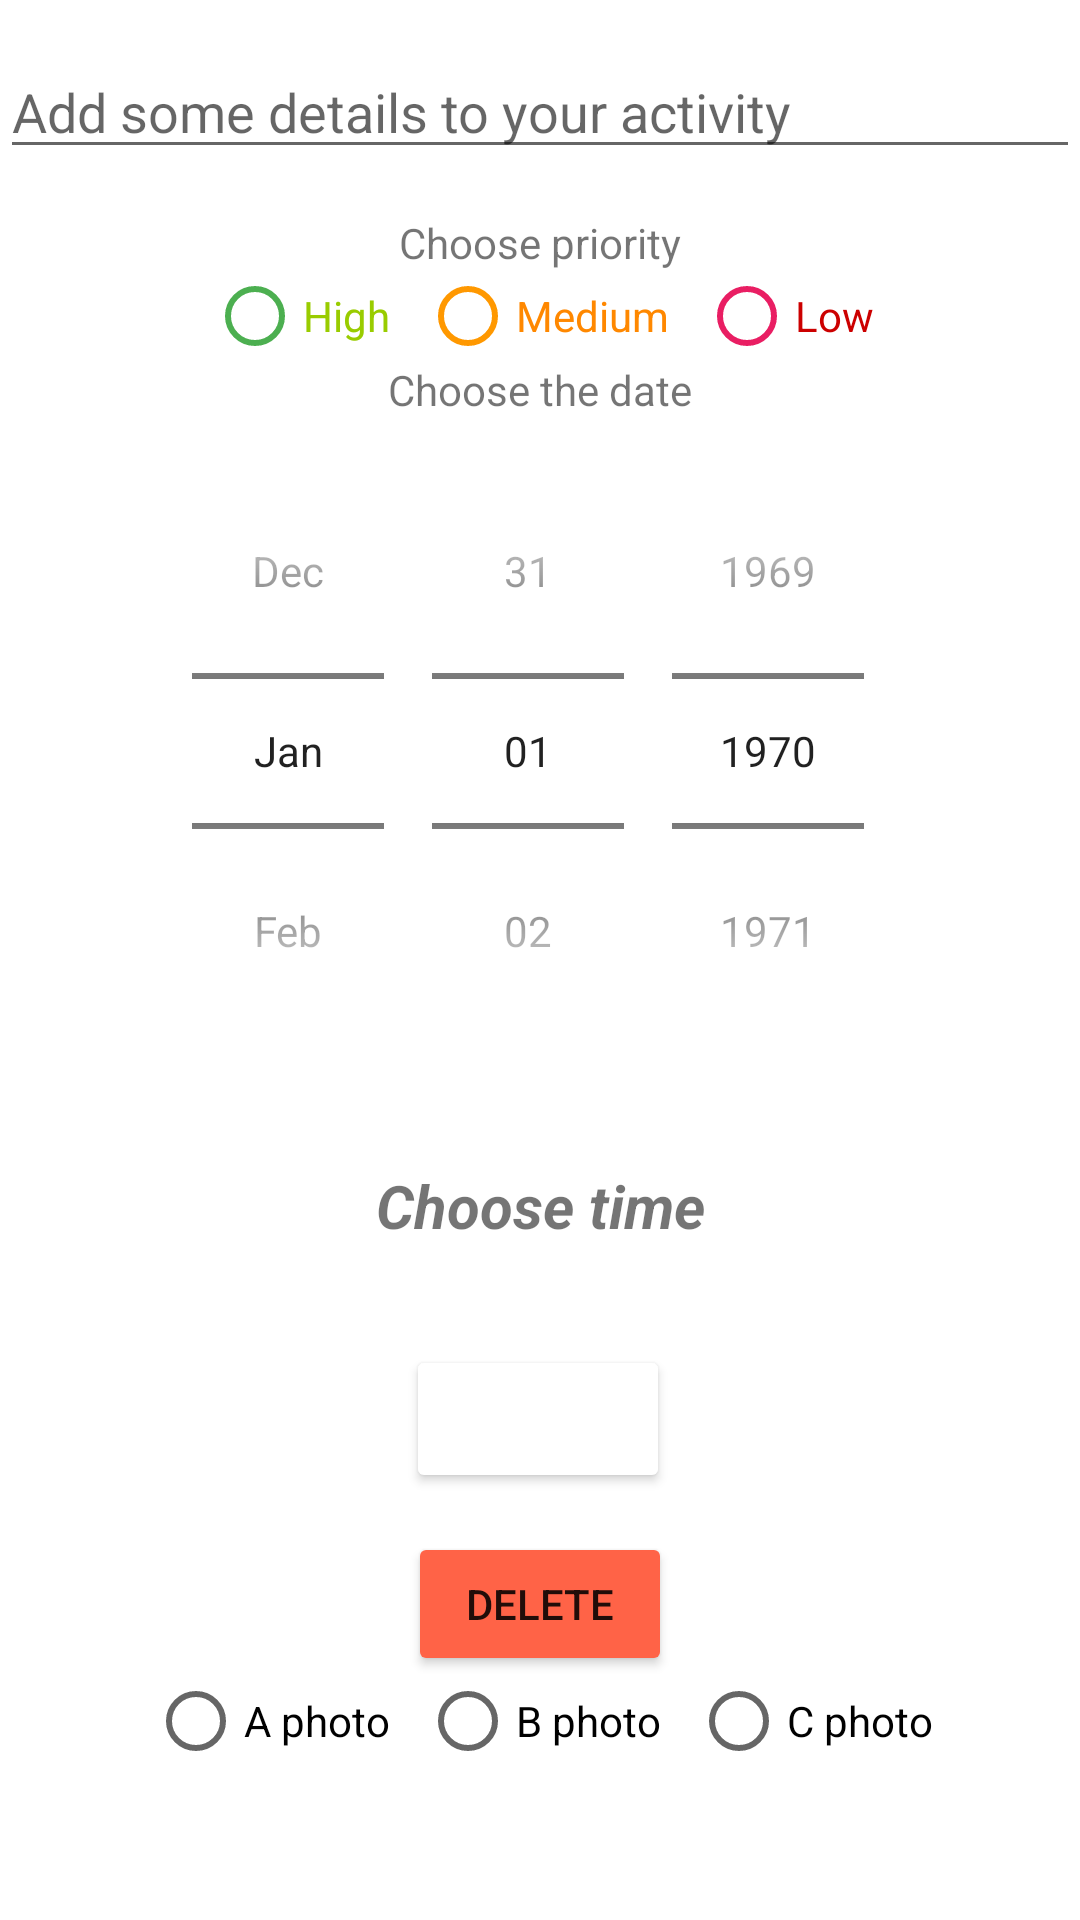

The Android layout XML behind this screen, and the referenced resources:
<!-- AndroidManifest.xml: application theme Theme.ToDo -->
<!-- res/layout/activity_add_to_list.xml -->
<?xml version="1.0" encoding="utf-8"?>
<androidx.constraintlayout.widget.ConstraintLayout xmlns:android="http://schemas.android.com/apk/res/android"
    xmlns:app="http://schemas.android.com/apk/res-auto"
    xmlns:tools="http://schemas.android.com/tools"
    android:layout_width="match_parent"
    android:layout_height="match_parent"
    tools:context=".activities.AddToListActivity">

    <EditText
        android:id="@+id/editTextTaskDescription"
        android:layout_width="match_parent"
        android:layout_height="wrap_content"
        app:layout_constraintEnd_toEndOf="parent"
        app:layout_constraintStart_toStartOf="parent"
        app:layout_constraintTop_toTopOf="parent"
        android:layout_marginTop="15dp"
        android:hint="@string/add_some_details_to_your_activity"/>

    <TextView
        android:id="@+id/textPriority"
        android:layout_width="wrap_content"
        android:layout_height="wrap_content"
        android:layout_marginTop="15dp"
        android:text="@string/choose_priority"
        app:layout_constraintEnd_toEndOf="parent"
        app:layout_constraintStart_toStartOf="parent"
        app:layout_constraintTop_toBottomOf="@+id/editTextTaskDescription" />

    <RadioGroup
        android:id="@+id/radioGroup"
        android:layout_width="wrap_content"
        android:layout_height="wrap_content"
        app:layout_constraintTop_toBottomOf="@+id/textPriority"
        app:layout_constraintStart_toStartOf="parent"
        app:layout_constraintEnd_toEndOf="parent"
        android:orientation="horizontal">

        <RadioButton
            android:id="@+id/radButtonHigh"
            android:layout_width="wrap_content"
            android:layout_height="30dp"
            android:layout_weight="1"
            android:buttonTint="#4CAF50"
            android:text="@string/high"
            android:textColor="@android:color/holo_green_light"
            android:layout_marginHorizontal="5dp"/>

        <RadioButton
            android:id="@+id/radButtonMedium"
            android:layout_width="wrap_content"
            android:layout_height="30dp"
            android:layout_weight="1"
            android:buttonTint="#FF9800"
            android:text="@string/medium"
            android:textColor="@android:color/holo_orange_dark"
            android:layout_marginHorizontal="5dp"/>

        <RadioButton
            android:id="@+id/radButtonLow"
            android:layout_width="wrap_content"
            android:layout_height="30dp"
            android:layout_weight="1"
            android:buttonTint="#E91E63"
            android:text="@string/low"
            android:textColor="@android:color/holo_red_dark"
            android:layout_marginHorizontal="5dp"/>
    </RadioGroup>

    <TextView
        android:id="@+id/textDate"
        android:layout_width="wrap_content"
        android:layout_height="wrap_content"
        android:text="@string/choose_the_date"
        app:layout_constraintEnd_toEndOf="parent"
        app:layout_constraintStart_toStartOf="parent"
        app:layout_constraintTop_toBottomOf="@+id/radioGroup" />

    <DatePicker
        android:id="@+id/datePicker"
        android:layout_width="wrap_content"
        android:layout_height="wrap_content"
        android:datePickerMode="spinner"
        android:calendarViewShown="false"
        android:layout_marginTop="5dp"
        app:layout_constraintEnd_toEndOf="parent"
        app:layout_constraintStart_toStartOf="parent"
        app:layout_constraintTop_toBottomOf="@+id/textDate" />

    <Button
        android:id="@+id/saveButton"
        style="@style/TextAppearance.AppCompat.Large"
        android:layout_width="wrap_content"
        android:layout_height="wrap_content"
        android:layout_gravity="center"
        android:layout_marginTop="13dp"
        android:backgroundTintMode="add"
        android:onClick="addToList"
        android:text="@string/add"
        android:backgroundTint="@color/green"
        android:textColor="@android:color/primary_text_dark"
        app:layout_constraintEnd_toEndOf="parent"
        app:layout_constraintHorizontal_bias="0.498"
        app:layout_constraintStart_toStartOf="parent"
        app:layout_constraintTop_toBottomOf="@+id/textTime" />

    <TextView
        android:id="@+id/textTime"
        android:layout_width="wrap_content"
        android:layout_height="wrap_content"
        android:layout_marginTop="12dp"
        android:ems="10"
        android:gravity="center"
        android:padding="20dp"
        android:textStyle="bold|italic"
        android:textSize="20dp"
        android:text="@string/choose_time"
        app:layout_constraintBottom_toTopOf="@id/saveButton"
        app:layout_constraintEnd_toEndOf="parent"
        app:layout_constraintStart_toStartOf="parent"
        app:layout_constraintTop_toBottomOf="@+id/datePicker" />

    <Button
        android:id="@+id/deleteButton"
        android:layout_width="wrap_content"
        android:layout_height="wrap_content"
        android:layout_gravity="center"
        android:layout_marginTop="13dp"
        android:onClick="deleteTask"
        android:text="@string/delete"
        android:backgroundTint="@color/tomato"
        app:layout_constraintEnd_toEndOf="parent"
        app:layout_constraintStart_toStartOf="parent"
        app:layout_constraintTop_toBottomOf="@+id/saveButton" />

    <RadioGroup
        android:id="@+id/radioGroupPhoto"
        android:layout_width="wrap_content"
        android:layout_height="wrap_content"
        app:layout_constraintTop_toBottomOf="@+id/deleteButton"
        app:layout_constraintStart_toStartOf="parent"
        app:layout_constraintEnd_toEndOf="parent"
        android:orientation="horizontal">

        <RadioButton
            android:id="@+id/radButtonA"
            android:layout_width="wrap_content"
            android:layout_height="30dp"
            android:layout_weight="1"
            android:text="@string/a_photo"
            android:layout_marginHorizontal="5dp"/>

        <RadioButton
            android:id="@+id/radButtonB"
            android:layout_width="wrap_content"
            android:layout_height="30dp"
            android:layout_weight="1"
            android:text="@string/b_photo"
            android:layout_marginHorizontal="5dp"/>

        <RadioButton
            android:id="@+id/radButtonC"
            android:layout_width="wrap_content"
            android:layout_height="30dp"
            android:layout_weight="1"
            android:text="@string/c_photo"
            android:layout_marginHorizontal="5dp"/>
    </RadioGroup>

</androidx.constraintlayout.widget.ConstraintLayout>
<!-- resources referenced by this layout -->
<resources>
  <color name="green">#0E4710</color>
  <color name="tomato">#FFFF6347</color>
  <string name="a_photo">A photo</string>
  <string name="add">Add</string>
  <string name="add_some_details_to_your_activity">Add some details to your activity</string>
  <string name="b_photo">B photo</string>
  <string name="c_photo">C photo</string>
  <string name="choose_priority">Choose priority</string>
  <string name="choose_the_date">Choose the date</string>
  <string name="choose_time">Choose time</string>
  <string name="delete">Delete</string>
  <string name="high">High</string>
  <string name="low">Low</string>
  <string name="medium">Medium</string>
  <style name="Theme.ToDo" parent="Theme.MaterialComponents.DayNight.DarkActionBar">
          
          <item name="colorPrimary">@color/statusBarLight</item>
          <item name="colorPrimaryVariant">@color/barLight</item>
          <item name="colorOnPrimary">@color/textBarLight</item>
          
          <item name="colorSecondary">@color/buttonLight</item>
          <item name="colorSecondaryVariant">@color/teal_700</item>
          <item name="colorOnSecondary">@color/textLight</item>
          
          <item name="android:statusBarColor" tools:targetApi="l">?attr/colorPrimaryVariant</item>
          
      </style>
  <color name="statusBarLight">#4F1C0D</color>
  <color name="barLight">#575047</color>
  <color name="textBarLight">#261E1D</color>
  <color name="buttonLight">#806150</color>
  <color name="teal_700">#FF018786</color>
  <color name="textLight">#423730</color>
</resources>
